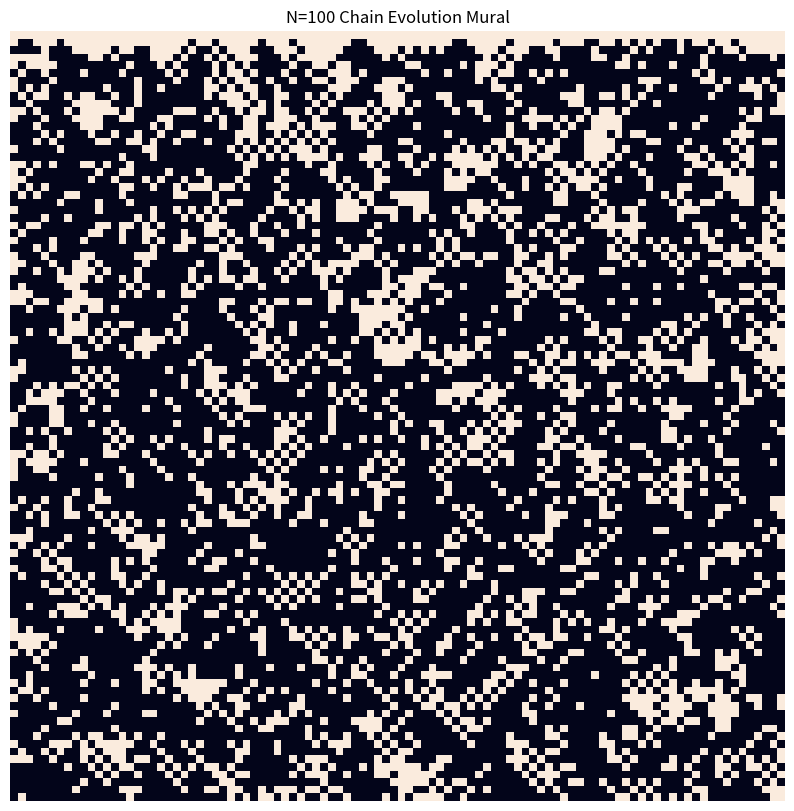
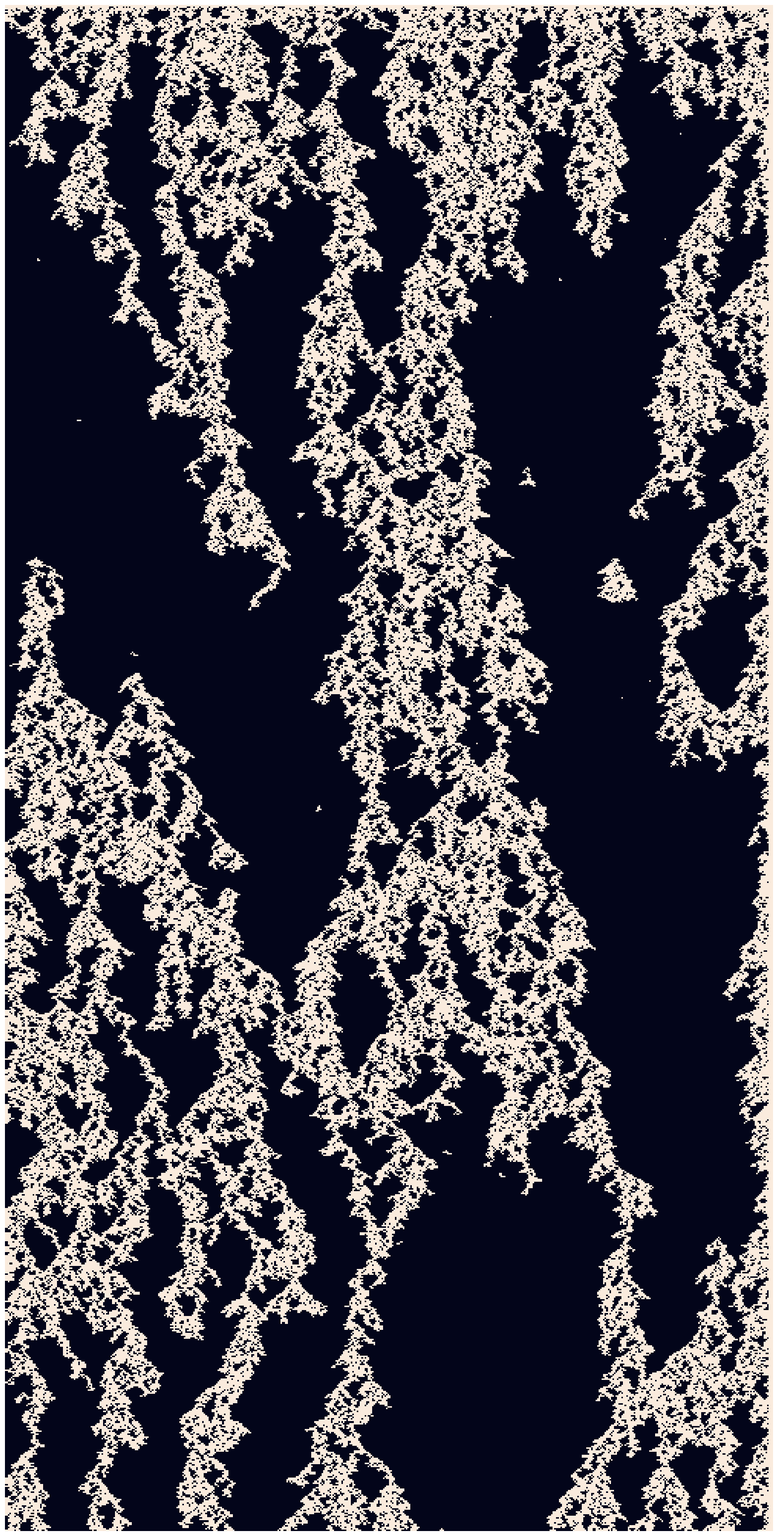
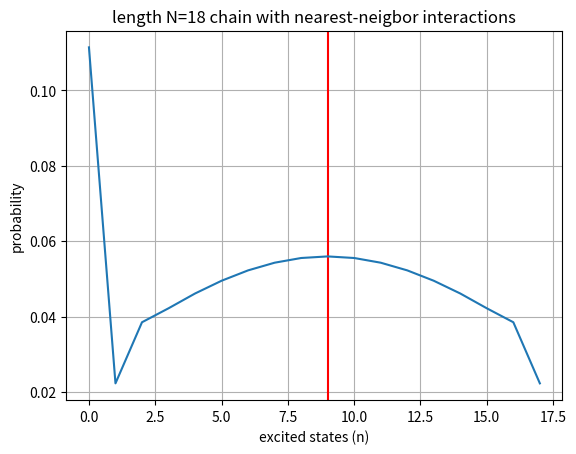

Recreate these plots in Python, in order.
import numpy as np
from numpy import exp
from scipy.constants import k
import seaborn as sns
import matplotlib.pyplot as plt

#Temp = 20 # °C
#tau = k*(Temp + 273.15)
tau=5
a = 1
b = a*2
d = 1
c = d*2
epsilon = 5

Z_table = np.array([
    [1, exp(-a/tau), exp(-b/tau)],
    [exp(-(epsilon+c)/tau), exp(-(epsilon+d)/tau), exp(epsilon/tau)]
])

#Z_table = np.array([
#    [1000, 5, 1],
#    [1, 1, 100]
#])

n = 100 #chain length
chain = np.ones(n, dtype=int)
neighbors = np.zeros(n, dtype=int)
chain_list = [chain.copy()]

for i in range(100):

    
    neighbors[1:-1] = chain[2:] + chain[:-2]
    neighbors[0] = 1 + chain[1]
    neighbors[-1] = 1 + chain[-2]

    probability_threshold = Z_table[chain, neighbors] / Z_table.sum(axis=0)[neighbors] # probability to stayin current state
    if i % 100 == 0:
        print(probability_threshold.mean())
    state_change = np.random.rand(n)>probability_threshold
    chain[state_change] = 1-chain[state_change]

    #if i == 20:
    #    chain[200:210] = 0

    chain_list.append(chain.copy())

plt.figure(figsize=(10,10))
sns.heatmap(np.array(chain_list), xticklabels=False, yticklabels=False, cbar=False)

print(chain)
print(neighbors)
plt.title(f'N={n} Chain Evolution Mural')

# Try to use random update order instead of simultaneous update -> breaks up checkerboard
rng = np.random.default_rng()

Z_table = np.array([
    [10000, 1, 1],
    [1, 2, 5]
])

n = 500 #chain length
random_order = np.arange(1,n-1) # boundary conditions
chain = np.ones(n+2, dtype=int)
chain_list = [chain.copy()]

for i in range(1000): # time steps
    rng.shuffle(random_order)
    
    for i in random_order:
        neighbors = chain[i-1] + chain[i+1]
        probability_threshold = Z_table[chain[i], neighbors] / Z_table.sum(axis=0)[neighbors] #p of staying in current state
        chain[i] = chain[i] ^ (probability_threshold<np.random.rand())

    chain[0] = chain[1] #edge is just the same as neighbor state
    chain[-1] = chain[-2]

    chain_list.append(chain.copy())

plt.figure(figsize=(20,40))
sns.heatmap(np.array(chain_list), xticklabels=False, yticklabels=False, cbar=False)

from numpy import exp

def get_state_energy(chain, e_table, loop = False):
    '''
    Used to find probability of state occuring once Z is calculated
    edge condition is currently open
    '''
    neighbors = np.copy(chain)*0
    neighbors[1:-1] = chain[2:] + chain[:-2]
    if loop == False:
        neighbors[0] = 1 + chain[1]
        neighbors[-1] = 1 + chain[-2]
    else:
        neighbors[0] = chain[1] + chain[-1]
        neighbors[-1] = chain[-2] + chain[0] 
    
    energies = e_table[chain, neighbors]
    total_energy = energies.sum()
    return total_energy

tau=2
ground = 0
a = 2
b = 5
c = 5
d = 2
epsilon = 0

N = 18
neighbors = np.zeros(N, dtype=int)

e_table = np.array([
    [ground, ground+a, ground+b],
    [epsilon+c, epsilon+d, epsilon]
])

# Use pandas to get the probability of all states
# Z from previous cell
import pandas as pd

chain_list = [np.array([int(bit) for bit in f'{i:0{N}b}']) for i in range(2**N)]
chain_energy = [get_state_energy(chain, e_table, loop=True) for chain in chain_list]
boltzmann_factors = [exp(-energy/tau) for energy in chain_energy]
Z = sum(boltzmann_factors)
chain_prob = np.array(boltzmann_factors)/Z
open_states = [sum(chain) for chain in chain_list]

chain_dict = {'state':chain_list, 'energy':chain_energy, 'probability':chain_prob, 'open_states':open_states}

All_States = pd.DataFrame(chain_dict)

#All_States['probability'].sum()
number_open = []
for i in range(N):
    state_probability = sum(All_States.loc[All_States['open_states'] == i]['probability'])
    number_open.append((i, state_probability))

prob_array = np.array(number_open) 
plt.axvline(N/2, color='red')
plt.title(f'length N={N} chain with nearest-neigbor interactions')
plt.plot(prob_array[:,0], prob_array[:, 1])
plt.xlabel('excited states (n)')
plt.ylabel('probability')
plt.grid()
